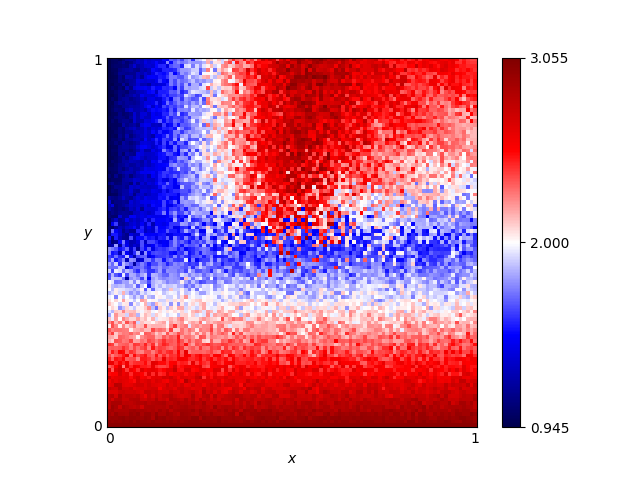

Values plotted in this chart, from the file beside it:
x, y, score
0.46, 0.76, 2.835
0.54, 0.86, 2.965
0.16, 0.19, 2.34
0.61, 0.18, 2.55
0.82, 0.41, 1.95
0.72, 0.66, 2.39
0.63, 0.37, 1.95
0.41, 0.28, 2.085
0.16, 0.44, 1.545
0.8, 0.33, 2.01
0.84, 0.23, 2.205
0.25, 0.48, 1.68
0.62, 0.7, 2.465
0.78, 0.28, 2.13
0.03, 0.68, 1.035
0.57, 0.0, 3.0
0.69, 0.37, 1.95
0.46, 0.05, 2.79
0.65, 0.03, 2.91
0.56, 0.8, 2.605
0.28, 0.44, 1.845
0.65, 0.0, 3.0
0.57, 0.1, 2.55
0.44, 0.29, 2.085
0.63, 0.49, 1.545
0.26, 0.03, 2.925
0.92, 0.27, 2.205
0.69, 0.35, 1.98
0.79, 0.78, 2.36
0.3, 0.26, 2.28
0.98, 0.54, 1.75
0.25, 0.62, 1.86
0.55, 0.43, 1.725
0.19, 0.06, 2.88
0.14, 0.65, 1.49
0.09, 0.65, 1.29
0.92, 1.0, 2.56
0.51, 0.43, 1.635
0.36, 0.66, 2.135
0.33, 0.92, 2.095
0.01, 0.93, 0.95
0.25, 0.81, 1.88
0.9, 0.46, 1.545
0.3, 0.12, 2.685
0.87, 0.59, 1.78
0.8, 0.75, 2.285
0.93, 0.2, 2.415
0.34, 0.41, 1.62
0.05, 0.48, 1.695
0.9, 0.12, 2.58
0.59, 0.65, 2.565
0.72, 0.62, 2.005
0.29, 0.87, 1.705
0.02, 0.72, 1.02
0.8, 0.35, 1.86
0.09, 0.22, 2.325
0.05, 0.61, 1.135
0.49, 0.38, 1.68
0.62, 0.21, 2.37
0.79, 0.55, 1.675
... 10,141 more rows
